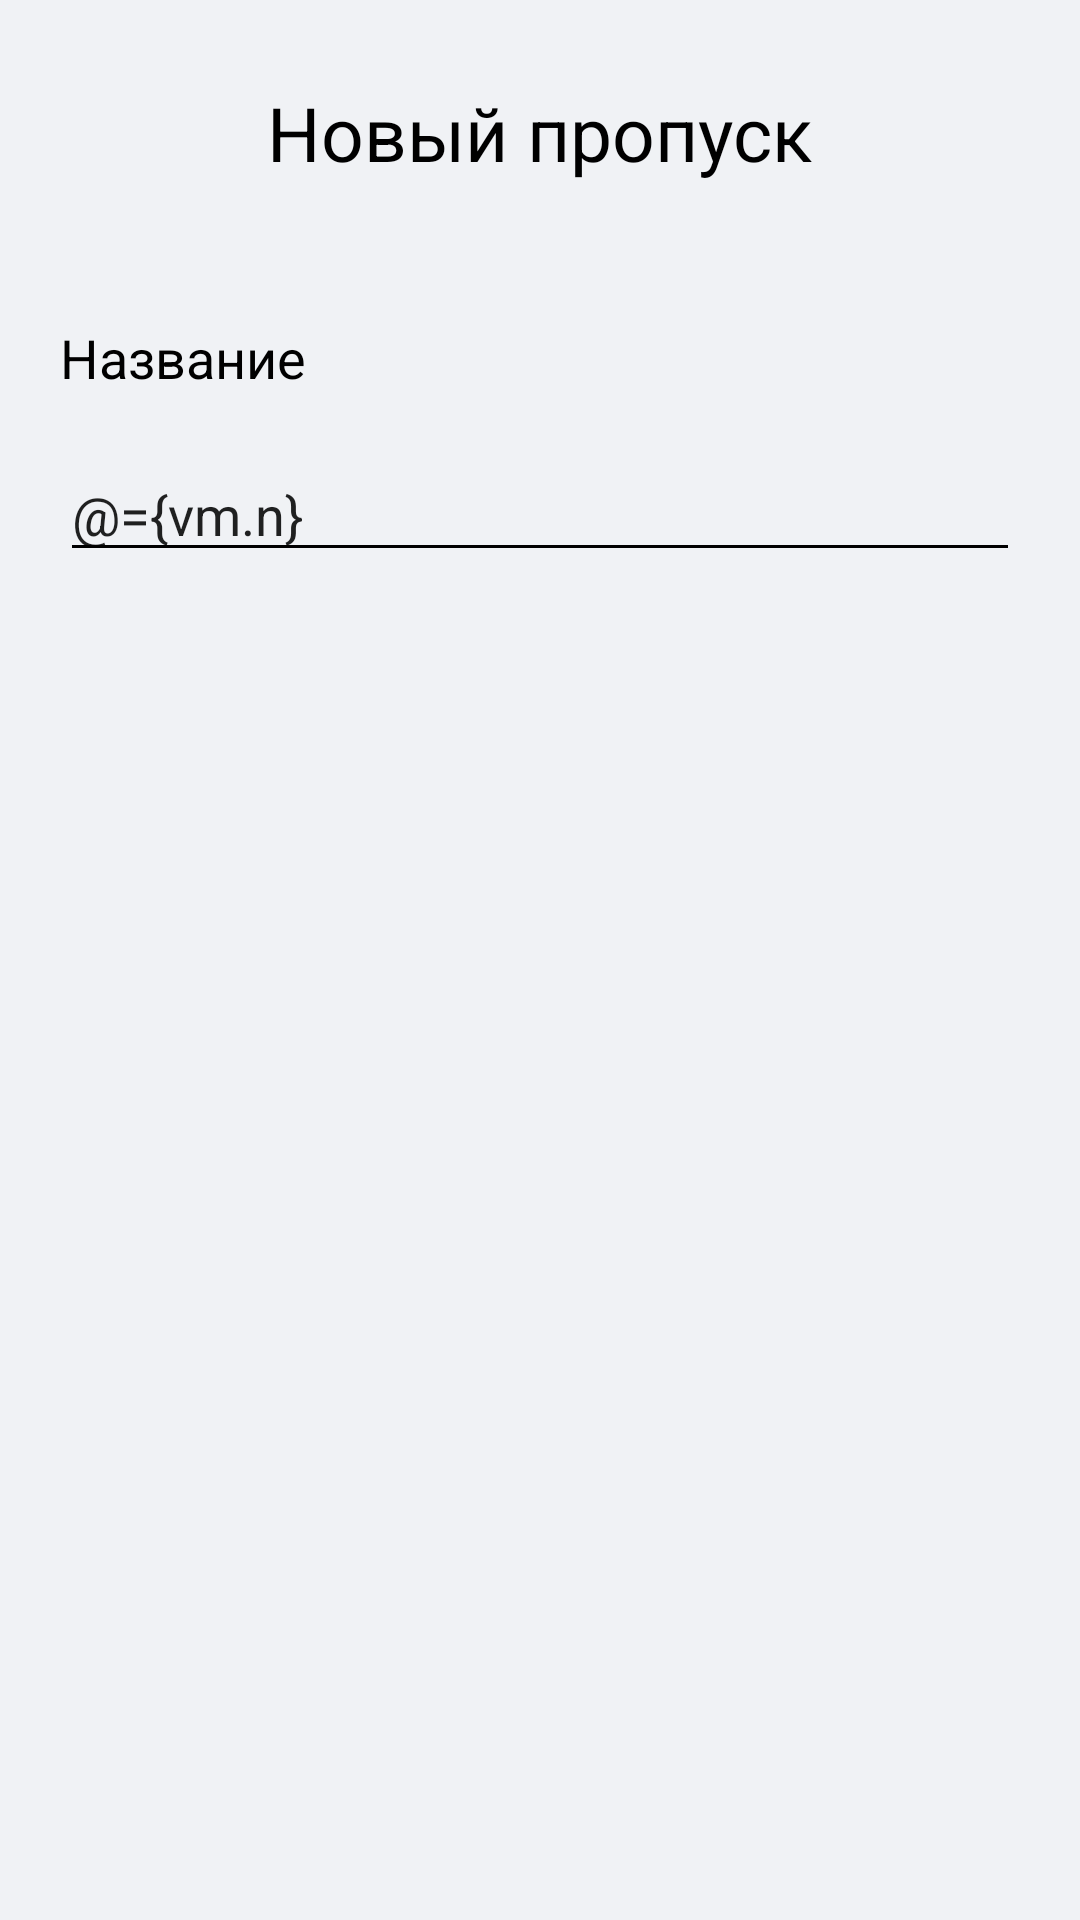

Reconstruct the res/layout file that produces this screen, plus the resources it refers to.
<!-- AndroidManifest.xml: application theme Theme.EPass -->
<!-- res/layout/activity_new_pass.xml -->
<?xml version="1.0" encoding="utf-8"?>
<layout xmlns:android="http://schemas.android.com/apk/res/android"
    xmlns:app="http://schemas.android.com/apk/res-auto">
    <data>
        <variable
            name="vm"
            type="com.example.epass.presentation.viewmodels.AddViewModel" />
    </data>

    <androidx.constraintlayout.widget.ConstraintLayout
        android:layout_width="match_parent"
        android:layout_height="match_parent"
        android:background="@color/background">

        <com.google.android.material.appbar.AppBarLayout
            android:id="@+id/appbar"
            android:layout_width="match_parent"
            android:layout_height="wrap_content"
            android:background="@null"
            app:layout_constraintTop_toTopOf="parent"
            android:layout_marginTop="16dp"
            android:elevation="0dp"
            app:elevation="0dp">
            <androidx.constraintlayout.widget.ConstraintLayout
                android:layout_width="match_parent"
                android:layout_height="?attr/actionBarSize"
                android:layout_marginLeft="20dp"
                android:layout_marginRight="20dp">

                <ImageButton
                    android:id="@+id/btn_back"
                    android:layout_width="wrap_content"
                    android:layout_height="wrap_content"
                    app:layout_constraintTop_toTopOf="parent"
                    app:layout_constraintBottom_toBottomOf="parent"
                    app:layout_constraintLeft_toLeftOf="parent"
                    android:background="@drawable/ic_back"
                    />
                <TextView
                    android:id="@+id/title"
                    android:layout_width="wrap_content"
                    android:layout_height="wrap_content"
                    android:text="Новый пропуск"
                    android:singleLine="true"
                    app:layout_constraintTop_toTopOf="@id/btn_ready"
                    app:layout_constraintBottom_toBottomOf="@id/btn_ready"
                    app:layout_constraintStart_toEndOf="@+id/btn_back"
                    app:layout_constraintEnd_toStartOf="@id/btn_ready"
                    android:textColor="@color/black"
                    android:textStyle="normal"
                    android:textSize="25sp"
                    />

                <ImageButton
                    android:id="@+id/btn_ready"
                    android:layout_width="wrap_content"
                    android:layout_height="wrap_content"
                    app:layout_constraintBottom_toBottomOf="parent"
                    app:layout_constraintTop_toTopOf="parent"
                    android:background="@drawable/ic_btn_ready"
                    app:layout_constraintRight_toRightOf="parent"
                    />
                

            </androidx.constraintlayout.widget.ConstraintLayout>

        </com.google.android.material.appbar.AppBarLayout>

        <TextView
            android:id="@+id/tv_name"
            android:layout_width="wrap_content"
            android:layout_height="wrap_content"
            app:layout_constraintTop_toBottomOf="@id/appbar"
            app:layout_constraintStart_toStartOf="parent"
            android:layout_marginLeft="20dp"
            android:layout_marginRight="20dp"
            android:layout_marginTop="35dp"
            android:text="Название"
            android:textSize="18sp"
            android:textStyle="normal"
            android:textColor="@color/black"/>
        <EditText
            android:id="@+id/et_name"
            android:layout_width="match_parent"
            android:layout_height="wrap_content"
            android:maxLines="1"
            app:layout_constraintTop_toBottomOf="@id/tv_name"
            app:layout_constraintStart_toStartOf="parent"
            android:layout_marginLeft="20dp"
            android:layout_marginRight="20dp"
            android:hint="Введите название"
            android:layout_marginTop="18dp"
            android:textSize="18sp"
            android:textStyle="normal"
            android:text="@={vm.n}"
            android:backgroundTint="@color/black"
            android:singleLine="true"
            android:maxLength="30"/>
    </androidx.constraintlayout.widget.ConstraintLayout>

</layout>
<!-- resources referenced by this layout -->
<resources>
  <color name="background">#F0F2F5</color>
  <color name="black">#FF000000</color>
  <string name="my_passes">Мои пропуска</string>
  <style name="Theme.EPass" parent="Theme.MaterialComponents.DayNight.NoActionBar">
          
          <item name="colorPrimary">@android:color/transparent</item>
          
          <item name="colorSecondary">@color/black</item>
          <item name="colorSecondaryVariant">@color/black</item>
          <item name="colorOnSecondary">@color/black</item>
          
          <item name="android:statusBarColor" tools:targetApi="l">@color/black</item>
          
          <item name="bottomSheetDialogTheme">@style/AppBottomSheetDialogTheme</item>
          
          <item name="windowNoTitle">true</item>
          <item name="windowActionBar">false</item>
      </style>
  <style name="AppBottomSheetDialogTheme" parent="Theme.Design.Light.BottomSheetDialog">
          <item name="bottomSheetStyle">@style/AppModalStyle</item>
      </style>
  <style name="AppModalStyle" parent="Widget.Design.BottomSheet.Modal">
          <item name="android:background">@drawable/rounded_corners_dialog</item>
      </style>
</resources>
